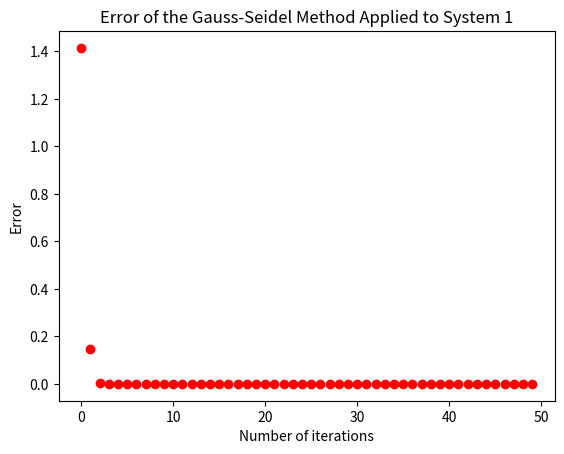
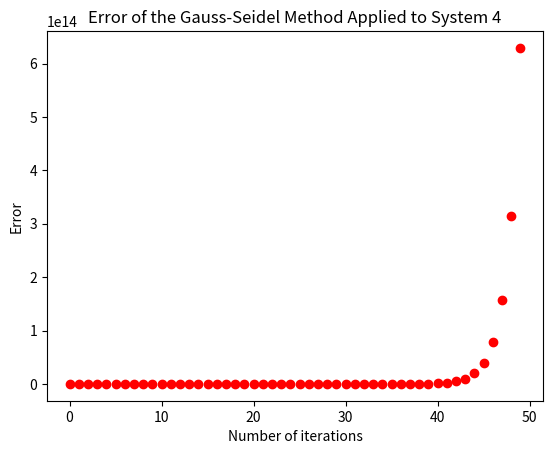

Source code (Python) for these figures, in order:
# Do not edit this cell.

LabID="Lab4"

try:
  from graderHelp import ISGRADEPLOT
except ImportError:
  ISGRADEPLOT = True

# Enter your first and last names in between the quotation marks.

first_name="Monte"

last_name="Gardiner"

# Enter your Math 215 section number in between the quotation marks.

section_number="001"

# Enter your BYU NetID in between the quotation marks.  NOT YOUR BYU ID NUMBER!

BYUNetID="mbgardin"

# Replace the values of 0 with the values you solved for in Problem 1.

x_val=1

y_val=1

# Performs one iteration of the Jacobi method for system (1) applied to the point (x,y).

def jacobi1_iteration(x,y):
    new_x = (6 + y) / 7
    new_y = (x + 4) / 5
    return [new_x, new_y]

# Performs n iterations of the Jacobi method on system (1) with starting estimate (0,0).

def jacobi1_method(n):
    x_n=0.0
    y_n=0.0
    for _ in range(n):
        x_n, y_n = jacobi1_iteration(x_n, y_n)
    return [x_n, y_n]

# Replace the values of 0 with the values you solved for in Problem 4.

n_var1=2

n_var2=6

# Performs one iteration of the Gauss-Seidel method for system (1) applied to the point (x,y).

def gs1_iteration(x,y):
    new_x = (6 + y) / 7
    new_y = (new_x + 4) / 5
    return [new_x, new_y]

# Performs n iterations of the Gauss-Seidel method on system (1) with starting estimate (0,0).

def gs1_method(n):
    x_n=0.0
    y_n=0.0
    for _ in range(n):
        x_n, y_n = gs1_iteration(x_n, y_n)
    return [x_n, y_n]

# Replace the values of 0 with the values you solved for in Problem 7.

n_var3=2

n_var4=4

import numpy as np

# Finds the error of the nth approximation of the solution to system (1) using the Gauss-Seidel method.

def gs1_error(n):
    approx = gs1_method(n)
    return np.linalg.norm(np.array(approx) - np.array([x_val, y_val]))

# The following code will construct your plot of gs1_error for you.  You don't need to change anything in this cell, simply execute it. Consider this one a freebie.

# Note that you must have a function defined called gs1_error from the previous problem in order for the plot to be created.  We first import matplotlib.pyplot:

import matplotlib.pyplot as plt



# This command uses the function gs1_error to create a new function vect_gs1_error which will accept NumPy arrays of various sizes as input, instead of just a single number.

vect_gs1_error=np.vectorize(gs1_error)



# This creates a NumPy array of values of the form [0,1,2,...,48,49], similar to the np.linspace command.  The 1 in the function tells NumPy to count up by ones.

n_vals=np.arange(0,50,1)



# This creates the plot, and labels the axes.  See if you can determine what each command is doing.

plt.title('Error of the Gauss-Seidel Method Applied to System 1')
plt.xlabel('Number of iterations')
plt.ylabel('Error')
plt.plot(n_vals,vect_gs1_error(n_vals),'ro')
plt.show()

# Gives one iteration of the Gauss-Seidel method for system (4) applied to the point (x,y).

def gs2_iteration(x,y):
    new_x = y + 1
    new_y = 5 - 2 * new_x
    return [new_x, new_y]




# Performs n iterations of the Gauss-Seidel method on system (4) with starting estimate (0,0).

def gs2_method(n):
    x_n=0.0
    y_n=0.0
    for _ in range(n):
        x_n, y_n = gs2_iteration(x_n, y_n)
    return [x_n, y_n]




# Finds the error of the nth approximation of the solution to system (4) using the Gauss-Seidel method.

def gs2_error(n):
    approx = gs2_method(n)
    return np.linalg.norm(np.array(approx) - np.array([2.0, 1.0]))

# The following code will construct your plot of gs2_error for you.  You don't need to change anything in this cell, simply execute it. Consider this one another freebie.

# Note again that you must have a function defined called gs2_error from the previous problem in order for the plot to be created.

vect_gs2_error=np.vectorize(gs2_error)

n_vals=np.arange(0,50,1)

plt.title('Error of the Gauss-Seidel Method Applied to System 4')
plt.xlabel('Number of iterations')
plt.ylabel('Error')
plt.plot(n_vals,vect_gs2_error(n_vals),'ro')
plt.show()

# Gives one iteration of the Gauss-Seidel method for the final system, applied to the point (x,y,z).

def gs3_iteration(x,y,z):
    new_x = (2*y - 3*z - 8) / 5
    new_y = (-new_x + 4*z + 102) / 4
    new_z = (2*new_x + 2*new_y - 90) / 4
    return [new_x, new_y, new_z]




# Performs n iterations of the Gauss-Seidel method on the final system with starting estimate (0,0,0).

def gs3_method(n):
    x_n=0.0
    y_n=0.0
    z_n=0.0
    for _ in range(n):
        x_n, y_n, z_n = gs3_iteration(x_n, y_n, z_n)
    return [x_n, y_n, z_n]
